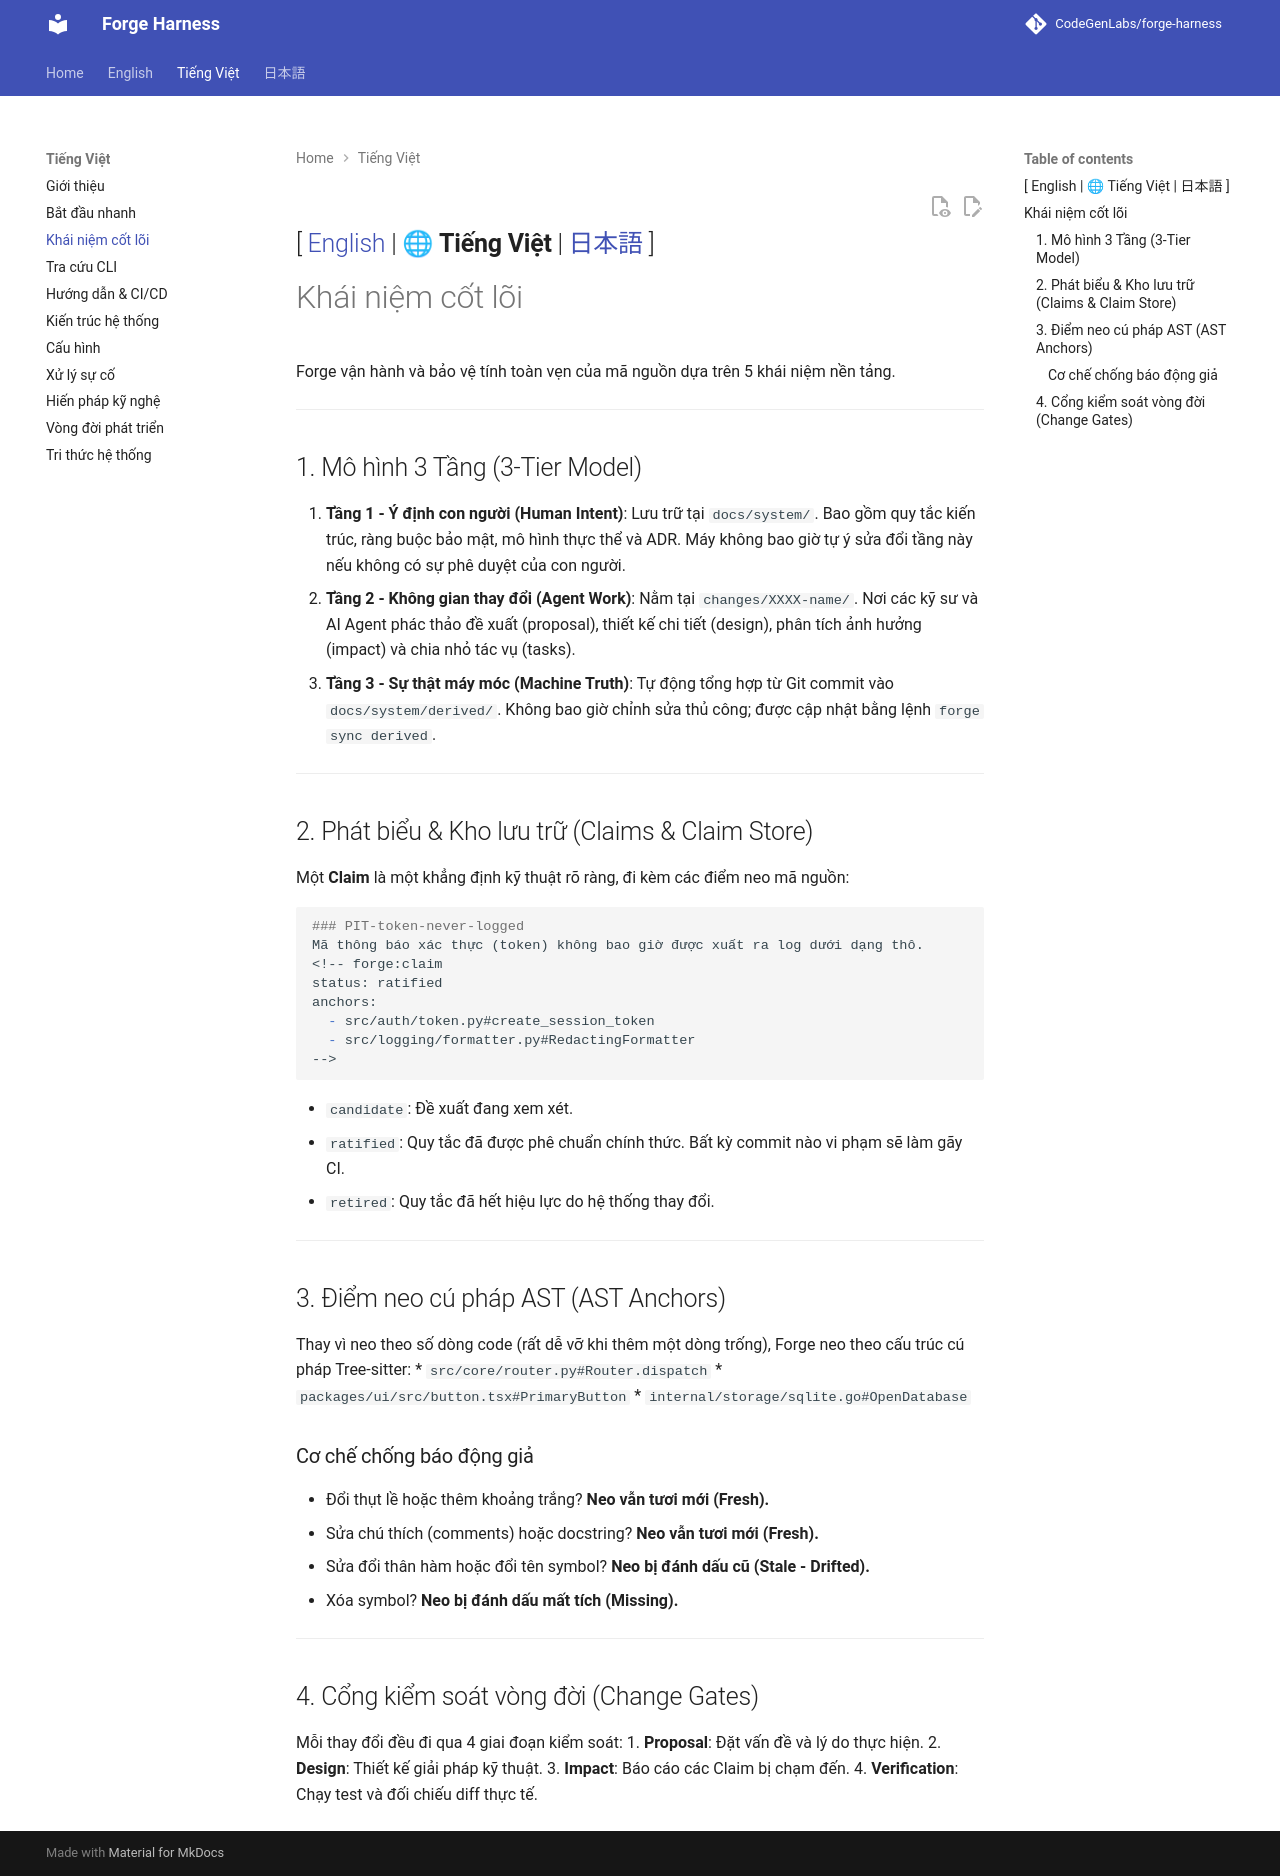

repository: CodeGenLabs/Forge · page: vi/concepts/index.html · generator: mkdocs

[ [English](../en/concepts.md) | 🌐 **Tiếng Việt** | [日本語](../ja/concepts.md) ]
---

# Khái niệm cốt lõi

Forge vận hành và bảo vệ tính toàn vẹn của mã nguồn dựa trên 5 khái niệm nền tảng.

---

## 1. Mô hình 3 Tầng (3-Tier Model)

1. **Tầng 1 - Ý định con người (Human Intent)**: Lưu trữ tại `docs/system/`. Bao gồm quy tắc kiến trúc, ràng buộc bảo mật, mô hình thực thể và ADR. Máy không bao giờ tự ý sửa đổi tầng này nếu không có sự phê duyệt của con người.
2. **Tầng 2 - Không gian thay đổi (Agent Work)**: Nằm tại `changes/XXXX-name/`. Nơi các kỹ sư và AI Agent phác thảo đề xuất (proposal), thiết kế chi tiết (design), phân tích ảnh hưởng (impact) và chia nhỏ tác vụ (tasks).
3. **Tầng 3 - Sự thật máy móc (Machine Truth)**: Tự động tổng hợp từ Git commit vào `docs/system/derived/`. Không bao giờ chỉnh sửa thủ công; được cập nhật bằng lệnh `forge sync derived`.

---

## 2. Phát biểu & Kho lưu trữ (Claims & Claim Store)

Một **Claim** là một khẳng định kỹ thuật rõ ràng, đi kèm các điểm neo mã nguồn:

```markdown
### PIT-token-never-logged
Mã thông báo xác thực (token) không bao giờ được xuất ra log dưới dạng thô.
<!-- forge:claim
status: ratified
anchors:
  - src/auth/token.py#create_session_token
  - src/logging/formatter.py#RedactingFormatter
-->
```

* `candidate`: Đề xuất đang xem xét.
* `ratified`: Quy tắc đã được phê chuẩn chính thức. Bất kỳ commit nào vi phạm sẽ làm gãy CI.
* `retired`: Quy tắc đã hết hiệu lực do hệ thống thay đổi.

---

## 3. Điểm neo cú pháp AST (AST Anchors)

Thay vì neo theo số dòng code (rất dễ vỡ khi thêm một dòng trống), Forge neo theo cấu trúc cú pháp Tree-sitter:
* `src/core/router.py#Router.dispatch`
* `packages/ui/src/button.tsx#PrimaryButton`
* `internal/storage/sqlite.go#OpenDatabase`

### Cơ chế chống báo động giả
* Đổi thụt lề hoặc thêm khoảng trắng? **Neo vẫn tươi mới (Fresh).**
* Sửa chú thích (comments) hoặc docstring? **Neo vẫn tươi mới (Fresh).**
* Sửa đổi thân hàm hoặc đổi tên symbol? **Neo bị đánh dấu cũ (Stale - Drifted).**
* Xóa symbol? **Neo bị đánh dấu mất tích (Missing).**

---

## 4. Cổng kiểm soát vòng đời (Change Gates)

Mỗi thay đổi đều đi qua 4 giai đoạn kiểm soát:
1. **Proposal**: Đặt vấn đề và lý do thực hiện.
2. **Design**: Thiết kế giải pháp kỹ thuật.
3. **Impact**: Báo cáo các Claim bị chạm đến.
4. **Verification**: Chạy test và đối chiếu diff thực tế.
